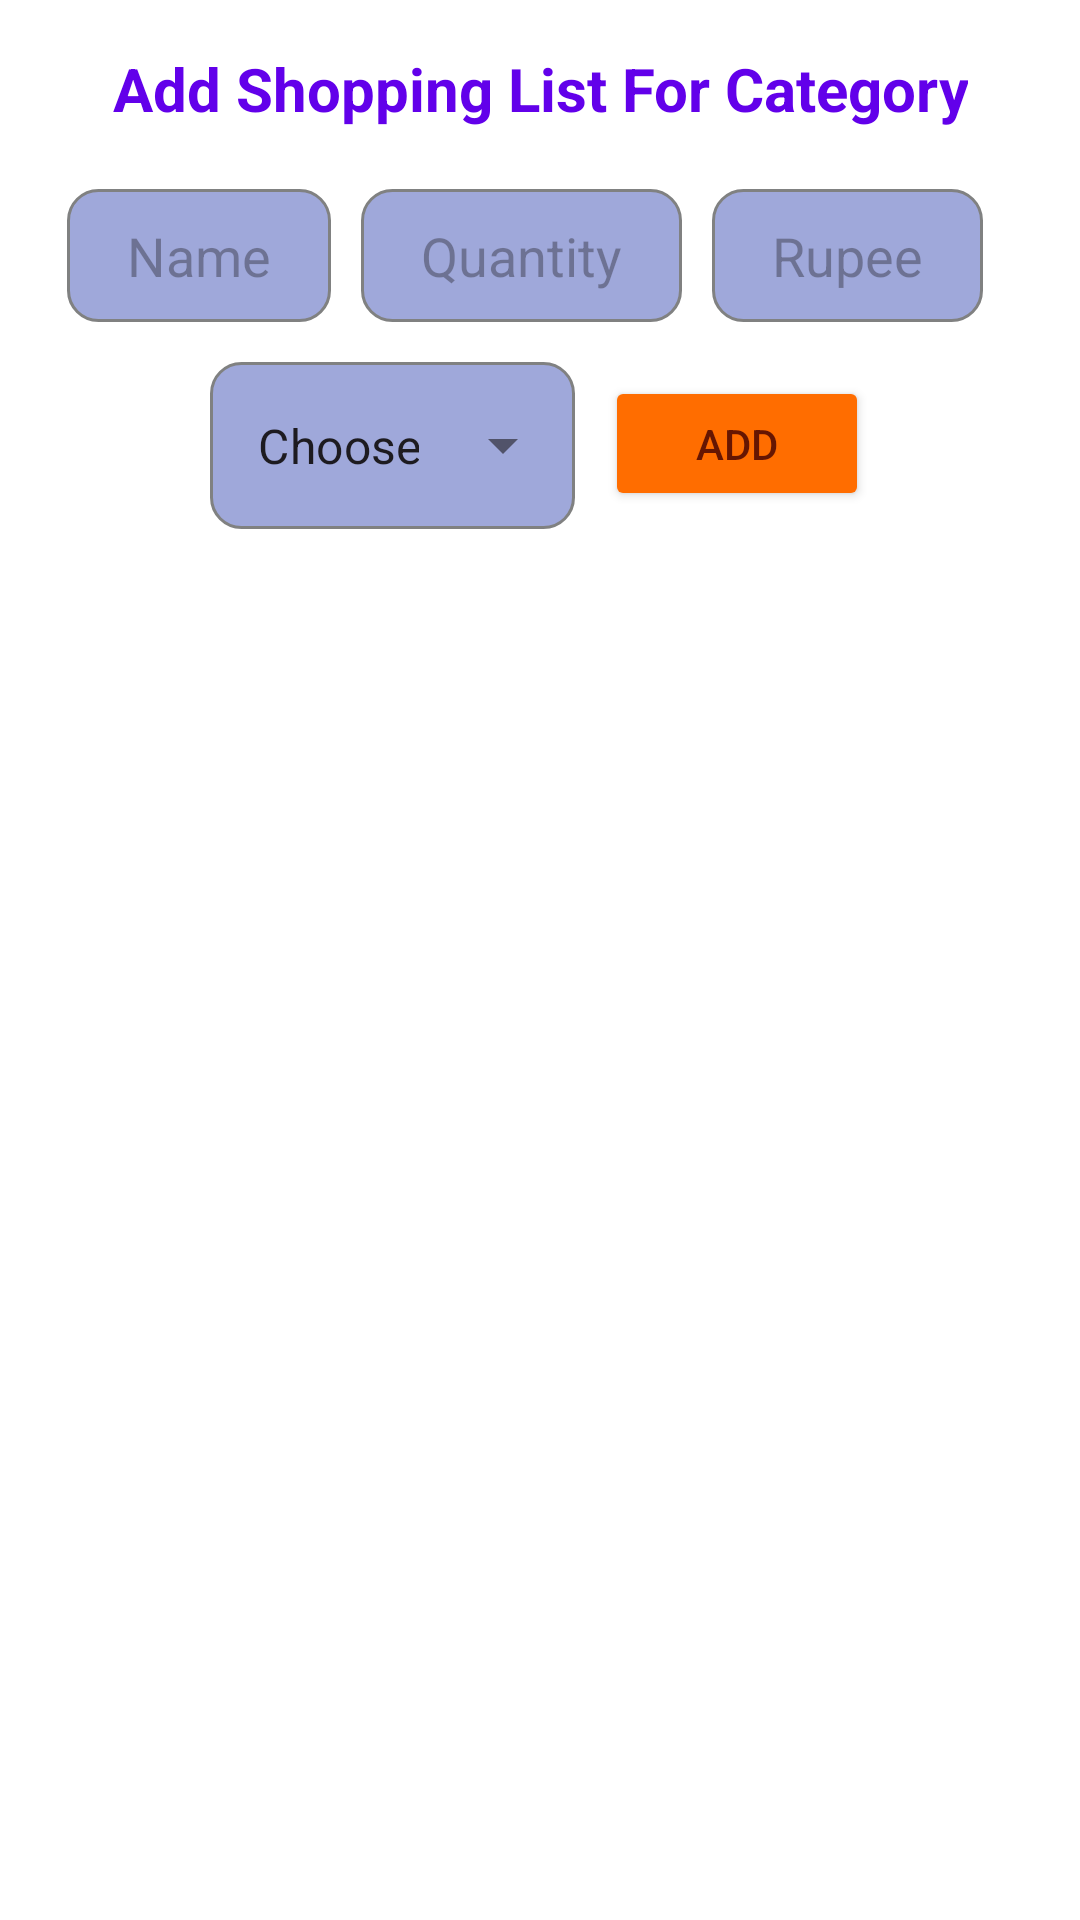

Android layout source for this screen:
<!-- AndroidManifest.xml: application theme Theme.ShoppingListJava -->
<!-- res/layout/activity_shopping_list2.xml -->
<?xml version="1.0" encoding="utf-8"?>
<androidx.constraintlayout.widget.ConstraintLayout xmlns:android="http://schemas.android.com/apk/res/android"
    xmlns:app="http://schemas.android.com/apk/res-auto"
    xmlns:tools="http://schemas.android.com/tools"
    android:id="@+id/main"
    android:layout_width="match_parent"
    android:layout_height="match_parent"
    android:background="@color/white"
    tools:context=".Lists.ShoppingListActivity">

    <TextView
        android:id="@+id/textView2"
        android:layout_width="wrap_content"
        android:layout_height="wrap_content"
        android:layout_marginTop="16dp"
        android:layout_weight="1"
        android:gravity="center"
        android:text="Add Shopping List For Category"
        android:textAlignment="center"
        android:textColor="#6200EA"
        android:textSize="20sp"
        android:textStyle="bold"
        app:layout_constraintEnd_toEndOf="parent"
        app:layout_constraintStart_toStartOf="parent"
        app:layout_constraintTop_toTopOf="parent" />

    <LinearLayout
        android:id="@+id/linearLayout"
        android:layout_width="match_parent"
        android:layout_height="wrap_content"
        android:layout_marginTop="20dp"
        android:gravity="center"
        android:orientation="horizontal"
        app:layout_constraintStart_toStartOf="parent"
        app:layout_constraintTop_toBottomOf="@+id/textView2">

        <EditText
            android:id="@+id/editCListName"
            android:layout_width="wrap_content"
            android:layout_height="wrap_content"
            android:layout_gravity="center"
            android:layout_marginRight="10dp"
            android:background="@drawable/edittext_background"
            android:hint="Name"
            android:paddingLeft="20dp"
            android:paddingTop="10dp"
            android:paddingRight="20dp"
            android:paddingBottom="10dp"
            android:textColor="#A66D6D"
            app:layout_constraintEnd_toEndOf="parent"
            app:layout_constraintHorizontal_bias="0.0"
            app:layout_constraintStart_toStartOf="parent"
            tools:layout_editor_absoluteY="273dp" />

        <EditText
            android:id="@+id/editCListQuantity"
            android:layout_width="wrap_content"
            android:layout_height="wrap_content"
            android:layout_gravity="center"
            android:layout_marginRight="10dp"
            android:background="@drawable/edittext_background"
            android:hint="Quantity"
            android:paddingLeft="20dp"
            android:paddingTop="10dp"
            android:paddingRight="20dp"
            android:paddingBottom="10dp"
            android:inputType="number"
            android:textColor="#A66D6D"
            app:layout_constraintEnd_toEndOf="parent"
            app:layout_constraintHorizontal_bias="0.0"
            app:layout_constraintStart_toStartOf="parent"
            tools:layout_editor_absoluteY="273dp" />

        <EditText
            android:id="@+id/editCListRupee"
            android:layout_width="wrap_content"
            android:layout_height="wrap_content"
            android:layout_gravity="center"
            android:layout_marginRight="10dp"
            android:background="@drawable/edittext_background"
            android:hint="Rupee"
            android:inputType="numberDecimal"
            android:paddingLeft="20dp"
            android:paddingTop="10dp"
            android:paddingRight="20dp"
            android:paddingBottom="10dp"
            android:textColor="#A66D6D"
            app:layout_constraintEnd_toEndOf="parent"
            app:layout_constraintHorizontal_bias="0.0"
            app:layout_constraintStart_toStartOf="parent"
            tools:layout_editor_absoluteY="273dp" />

    </LinearLayout>

    <LinearLayout
        android:id="@+id/linearLayout2"
        android:layout_width="match_parent"
        android:layout_height="wrap_content"
        android:layout_marginTop="8dp"
        android:gravity="center"
        android:orientation="horizontal"
        app:layout_constraintEnd_toEndOf="parent"
        app:layout_constraintHorizontal_bias="0.0"
        app:layout_constraintStart_toStartOf="parent"
        app:layout_constraintTop_toBottomOf="@+id/linearLayout">

        <com.google.android.material.textfield.TextInputLayout
            android:id="@+id/textInputLayout"
            style="@style/Widget.MaterialComponents.TextInputLayout.OutlinedBox.ExposedDropdownMenu"
            android:layout_width="wrap_content"
            android:layout_height="wrap_content"
            app:layout_constraintEnd_toEndOf="parent"
            app:layout_constraintStart_toStartOf="parent"
            app:layout_constraintTop_toBottomOf="@+id/editRupees">

            <AutoCompleteTextView
                android:id="@+id/autoCompleteTextViewCategory"
                android:layout_width="match_parent"
                android:layout_height="match_parent"
                android:background="@drawable/edittext_background"
                android:inputType="none"
                android:text="Choose type" />
        </com.google.android.material.textfield.TextInputLayout>

        <Button
            android:id="@+id/buttonAddCategoryList"
            android:layout_width="wrap_content"
            android:layout_height="45dp"
            android:layout_gravity="top"
            android:layout_marginLeft="10dp"
            android:layout_marginTop="10dp"
            android:backgroundTint="#FF6D00"
            android:text="Add"
            android:textColor="#661602"
            app:layout_constraintEnd_toEndOf="@+id/textInputLayout"
            app:layout_constraintStart_toStartOf="@+id/textInputLayout"
            app:layout_constraintTop_toBottomOf="@+id/textInputLayout" />
    </LinearLayout>

    <androidx.recyclerview.widget.RecyclerView
        android:id="@+id/listCategory"
        android:layout_width="match_parent"
        android:layout_height="wrap_content"
        android:layout_marginTop="16dp"
        app:layout_constraintEnd_toEndOf="parent"
        app:layout_constraintHorizontal_bias="0.0"
        app:layout_constraintStart_toStartOf="parent"
        app:layout_constraintTop_toBottomOf="@+id/linearLayout2">

    </androidx.recyclerview.widget.RecyclerView>


</androidx.constraintlayout.widget.ConstraintLayout>
<!-- resources referenced by this layout -->
<resources>
  <color name="white">#FFFFFFFF</color>
  <!-- drawable edittext_background (drawable) -->
  <?xml version="1.0" encoding="utf-8"?>
  <selector xmlns:android="http://schemas.android.com/apk/res/android">
  
      <item android:state_enabled="true" android:state_focused="true">
          <shape android:shape="rectangle">
              <solid android:color="@android:color/white"/>
              <corners android:radius="10dp"/>
              <stroke android:color="#536DFE" android:width="1dp"/>
          </shape>
      </item>
  
      <item android:state_enabled="true">
          <shape android:shape="rectangle">
              <solid android:color="#9FA8DA"/>
              <corners android:radius="10dp"/>
              <stroke android:color="#808181" android:width="1dp"/>
          </shape>
      </item>
  </selector>
  <style name="Theme.ShoppingListJava" parent="Base.Theme.ShoppingListJava" />
  <style name="Base.Theme.ShoppingListJava" parent="Theme.Material3.DayNight.NoActionBar">
  
          
          
  
      </style>
</resources>
